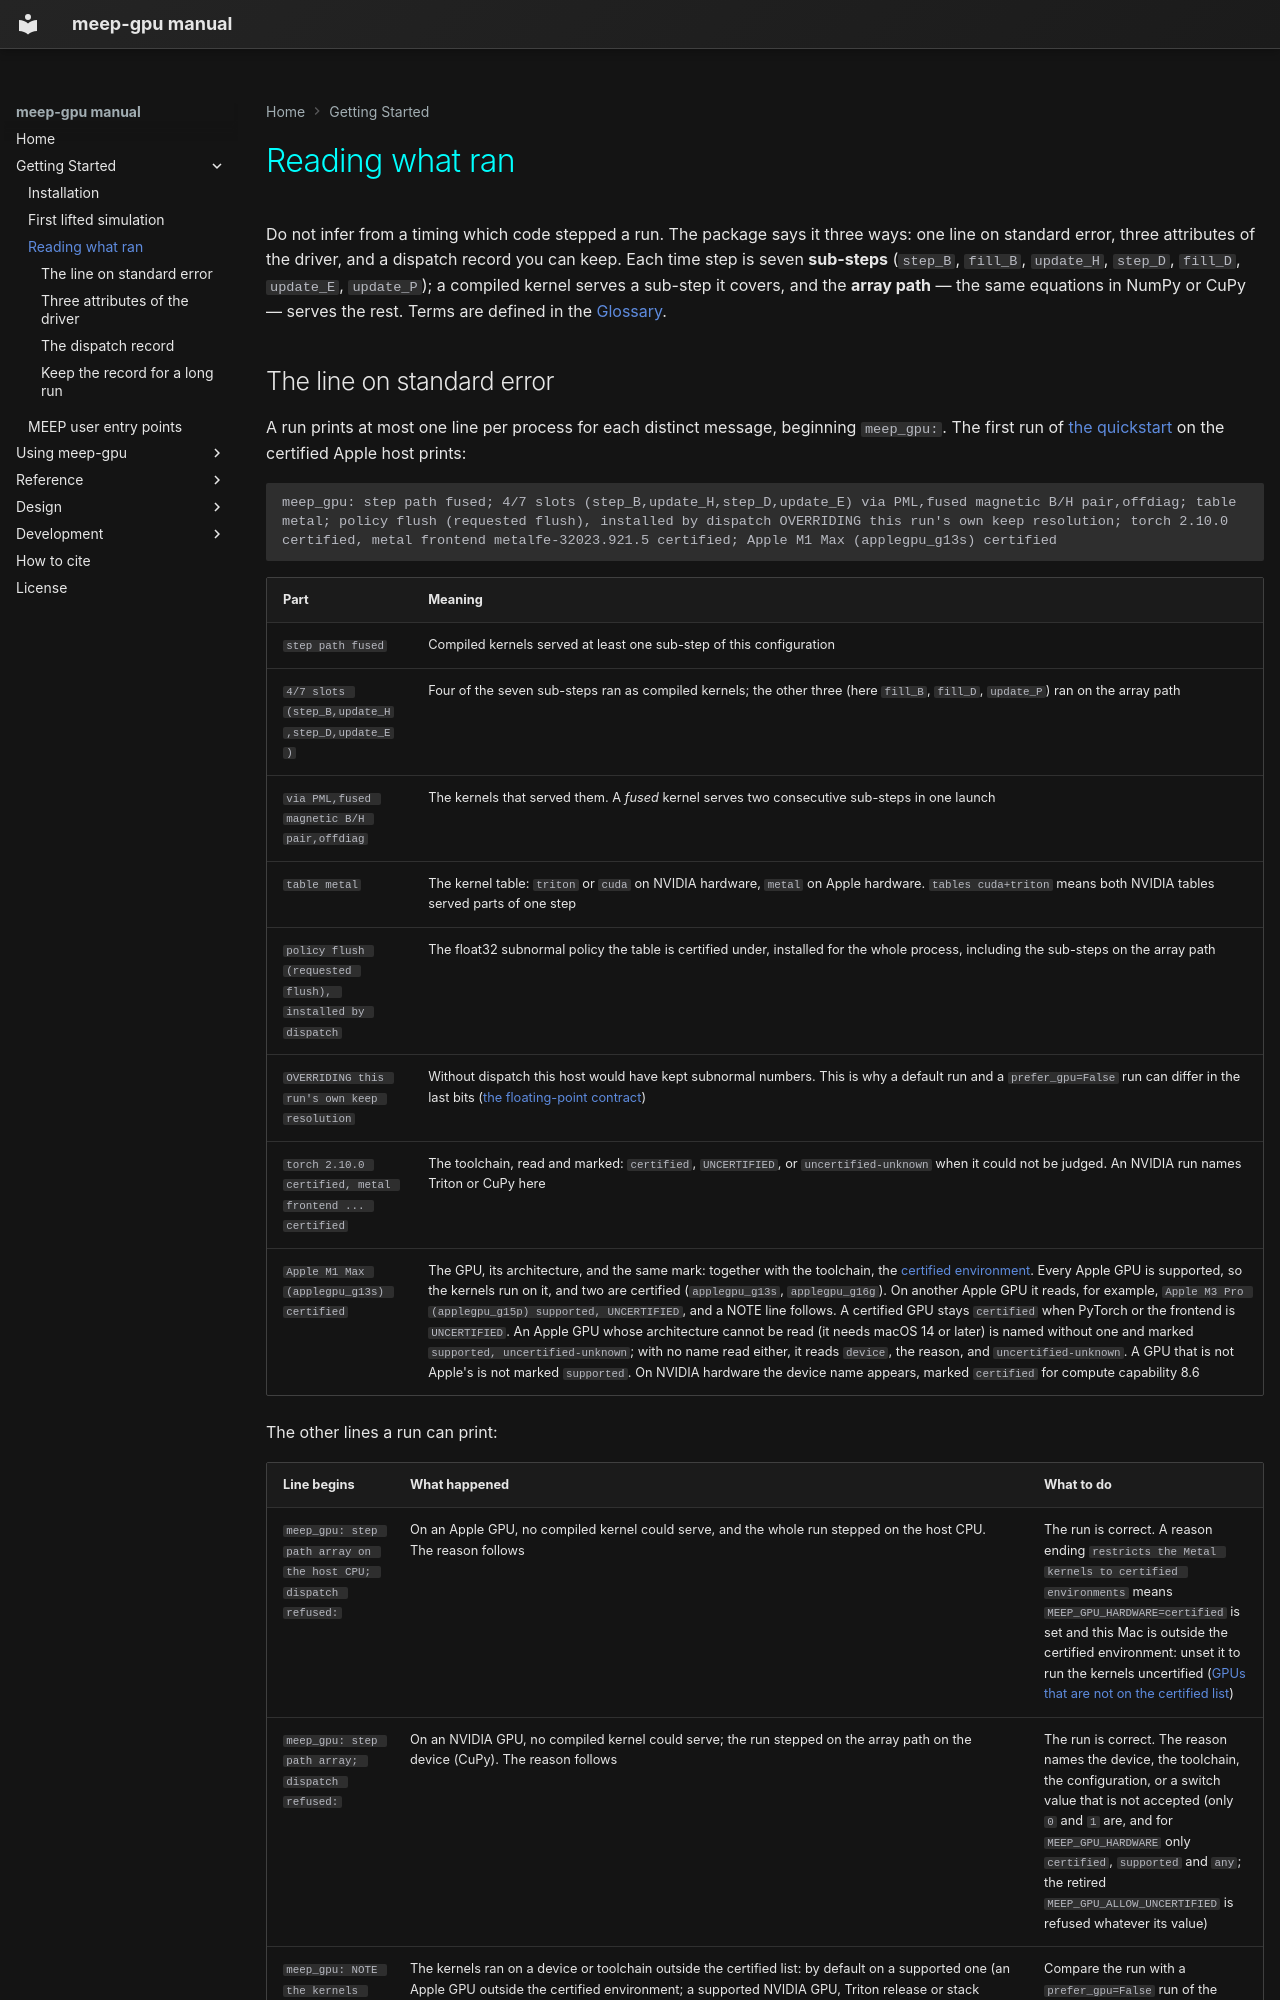

repository: Erised-AI-Inc/meep-gpu · page: getting-started/reading-what-ran/index.html · generator: mkdocs

# Reading what ran

Do not infer from a timing which code stepped a run. The package says it three
ways: one line on standard error, three attributes of the driver, and a dispatch
record you can keep. Each time step is seven **sub-steps**
(<code>step_B</code>, <code>fill_B</code>, <code>update_H</code>,
<code>step_D</code>, <code>fill_D</code>, <code>update_E</code>,
<code>update_P</code>); a compiled kernel serves a sub-step it covers, and the
**array path** — the same equations in NumPy or CuPy — serves the rest. Terms
are defined in the [Glossary](../reference/glossary.md).
